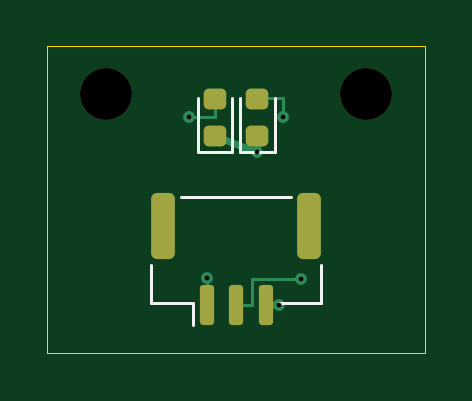
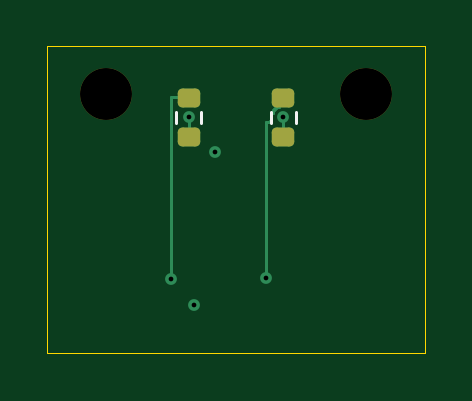
Circuit board: 11 layer files. Board 16.0 x 13.0 mm.
- bottom_copper: battery-light-B_Cu.gbl (2869 bytes)
- bottom_mask: battery-light-B_Mask.gbs (1341 bytes)
- paste: battery-light-B_Paste.gbp (1233 bytes)
- bottom_silk: battery-light-B_Silkscreen.gbo (1579 bytes)
- outline: battery-light-Edge_Cuts.gm1 (646 bytes)
- top_copper: battery-light-F_Cu.gtl (2935 bytes)
- top_mask: battery-light-F_Mask.gts (1702 bytes)
- paste: battery-light-F_Paste.gtp (1584 bytes)
- top_silk: battery-light-F_Silkscreen.gto (2314 bytes)
- drill: battery-light-NPTH.drl (354 bytes)
- drill: battery-light-PTH.drl (386 bytes)

=== bottom_copper: battery-light-B_Cu.gbl (2869 bytes, source withheld) ===
=== bottom_mask: battery-light-B_Mask.gbs (1341 bytes, source withheld) ===
=== paste: battery-light-B_Paste.gbp (1233 bytes, source withheld) ===
=== bottom_silk: battery-light-B_Silkscreen.gbo (1579 bytes, source withheld) ===
=== outline: battery-light-Edge_Cuts.gm1 ===
%TF.GenerationSoftware,KiCad,Pcbnew,9.0.7*%
%TF.CreationDate,2026-09-21T04:07:53-04:00*%
%TF.ProjectId,battery-light,62617474-6572-4792-9d6c-696768742e6b,rev?*%
%TF.SameCoordinates,Original*%
%TF.FileFunction,Profile,NP*%
%FSLAX46Y46*%
G04 Gerber Fmt 4.6, Leading zero omitted, Abs format (unit mm)*
G04 Created by KiCad (PCBNEW 9.0.7) date 2026-09-21 04:07:53*
%MOMM*%
%LPD*%
G01*
G04 APERTURE LIST*
%TA.AperFunction,Profile*%
%ADD10C,0.050000*%
%TD*%
G04 APERTURE END LIST*
D10*
X15000000Y0D02*
X15000000Y-13000000D01*
X15000000Y-13000000D02*
X-1000000Y-13000000D01*
X-1000000Y-13000000D02*
X-1000000Y0D01*
X-1000000Y0D02*
X15000000Y0D01*
M02*

=== top_copper: battery-light-F_Cu.gtl (2935 bytes, source withheld) ===
=== top_mask: battery-light-F_Mask.gts (1702 bytes, source withheld) ===
=== paste: battery-light-F_Paste.gtp (1584 bytes, source withheld) ===
=== top_silk: battery-light-F_Silkscreen.gto (2314 bytes, source withheld) ===
=== drill: battery-light-NPTH.drl ===
M48
; DRILL file {KiCad 9.0.7} date 2026-09-21T04:07:54-0400
; FORMAT={-:-/ absolute / metric / decimal}
; #@! TF.CreationDate,2026-09-21T04:07:54-04:00
; #@! TF.GenerationSoftware,Kicad,Pcbnew,9.0.7
; #@! TF.FileFunction,NonPlated,1,4,NPTH
FMAT,2
METRIC
; #@! TA.AperFunction,NonPlated,NPTH,ComponentDrill
T1C2.200
%
G90
G05
T1
X1.5Y-2.0
X12.5Y-2.0
M30

=== drill: battery-light-PTH.drl ===
M48
; DRILL file {KiCad 9.0.7} date 2026-09-21T04:07:54-0400
; FORMAT={-:-/ absolute / metric / decimal}
; #@! TF.CreationDate,2026-09-21T04:07:54-04:00
; #@! TF.GenerationSoftware,Kicad,Pcbnew,9.0.7
; #@! TF.FileFunction,Plated,1,4,PTH
FMAT,2
METRIC
; #@! TA.AperFunction,Plated,PTH,ViaDrill
T1C0.200
%
G90
G05
T1
X5.0Y-3.0
X5.75Y-9.8
X7.9Y-4.487
X8.8Y-10.95
X9.0Y-3.0
X9.75Y-9.85
M30
